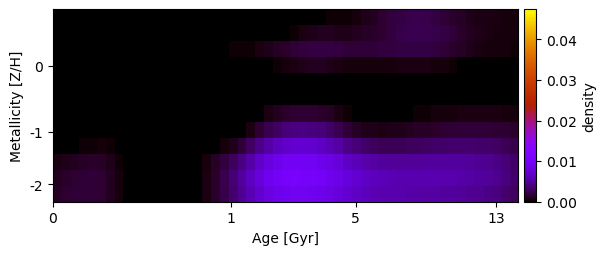

The data file committed next to this chart (first rows):
2.472309837194975995e-20, 8.653211564170616864e-21, 7.645552203852741695e-20, -9.183470046607927929e-21, -6.894555422885013802e-21, -1.003934410869228274e-19, -4.146837315302169489e-21, 1.494952087578184040e-20, -3.391468571267781105e-20, -1.587312867128167982e-20, -7.795560626826446524e-20, -1.167676802732081085e-19, 2.981840149953933836e-19, 1.578982975201529546e-19, 3.529395355882202499e-19, -1.130048351830476450e-19, 3.068959172596314955e-19, -1.284243393825438544e-19, 4.358441902286372000e-20, 2.967274175347414196e-20, -4.735127268705140570e-20, 1.921790455597817414e-19, 2.745752324938087312e-19, 1.597664005166536628e-19
-9.262923077073282261e-20, 7.291076988945184186e-20, 1.558638254572145401e-19, 7.100844397374553431e-20, 3.292672203009368399e-20, 1.836060680433888536e-19, 5.303660722492950891e-20, -4.241472656602945522e-20, 2.978105314322396548e-19, -1.074176977425589897e-19, -8.768814267915918890e-19, -4.275939445822453098e-20, -2.955386084648609640e-19, 4.634991124887719428e-21, 1.551488415940971538e-19, 3.455563984007500368e-20, -4.249298348973569577e-19, -6.573750823354132738e-20, -5.549664494262369677e-20, 2.018651707823020860e-20, 1.610650619855616179e-19, 2.721070620210328266e-19, 5.388726502846577071e-20, 1.295678025944037924e-19
-3.259114112354387120e-19, -8.820797346709821704e-20, 5.133161731730538732e-20, 1.527866567146192674e-19, 2.053144272698691146e-22, -2.083290078405540465e-20, 3.477210010422296793e-20, -2.820633018558144144e-19, 3.500299831140037148e-19, 5.303222528684554571e-20, 1.248527156180773530e-19, -2.374663138344382109e-19, 1.245437965164681724e-19, 1.310801690493030992e-19, -2.481873338014847199e-20, 2.951801554840733930e-19, -1.821763398883512344e-19, 2.723507566257006859e-20, -1.783045362837982804e-22, 1.153365497023170803e-04, 2.028406262078991497e-04, 2.342647302798908724e-04, 3.700789956297530431e-04, 5.864606093422191713e-04
-2.136522675056573902e-19, 1.040913837342500785e-19, 1.631434362587834116e-19, 8.273953065864709618e-20, -7.776757452988657251e-20, -4.012960559294575164e-20, 8.430634733490865560e-20, -7.027949003172429688e-19, 2.574759748839585194e-20, 7.743258210360772399e-21, -2.863753329574773631e-20, 1.956786707872660005e-19, -1.888133636732650623e-20, -2.035985870989585570e-19, -1.162367155908470292e-20, 2.999632186490124084e-19, -1.730548466635486834e-19, -1.289304099149494747e-19, 1.350738890599416547e-20, 7.124208829993455718e-20, 6.249424228028627193e-20, -2.828092604071304129e-20, 2.267849366533626938e-20, 4.447258362183527981e-20
-3.295016734365804825e-19, 1.171285430097037643e-18, -1.824511838323825024e-19, -3.761701192145390096e-19, -7.499028118312491634e-19, 1.201472294775616944e-19, 1.161402962929873877e-20, -4.363797533299710175e-19, -1.509678707166300586e-19, -6.655351635208765267e-20, 1.710031659721471731e-19, 1.901040245624534966e-19, 1.210723522779408245e-19, -3.820601215659732973e-19, -1.259271812840916374e-19, 1.147617324039675034e-19, -1.563853935723855277e-19, 1.229101837785766751e-19, -9.277444812061030890e-20, 8.516450028137346289e-20, 6.353732875916392397e-19, 8.126580157797274080e-21, 2.070506326885365365e-19, -9.008032513958893783e-20
-5.879264293450337431e-19, -1.804329156116517427e-18, -4.984179257166103508e-19, 6.157029940532285005e-19, 1.617044545641624339e-19, -9.310326250801915396e-20, 8.987600656141673864e-21, -8.422380412142727348e-20, -2.472198971334823705e-19, -4.037279577898312905e-19, -3.890547325169715441e-19, -3.269867019471726394e-19, -8.781949726028535733e-20, 1.266556243451837847e-19, 3.917075544427427704e-19, 5.796624088826811313e-19, 5.747776634637968971e-19, 5.398911833992603507e-19, 1.272085751170216681e-19, 4.607756951856156618e-19, -4.005816564255103425e-19, 1.025956001735377547e-18, -3.352309637828329304e-19, 6.032710159475932825e-19
-2.258620890969800777e-19, 9.862410723628507146e-20, 2.017246516849840489e-21, -2.740026307335011146e-20, -3.698026186906525082e-19, 2.002346510880428365e-19, 8.640585226950252055e-21, -1.037286337051900001e-19, 1.922544717849504353e-18, -6.594560809017680722e-19, 8.621133441331428714e-20, -5.202913494034798908e-19, -2.518855462341873386e-19, 8.500736119031226519e-19, 3.844507966641448801e-20, -4.867687124234276387e-20, 1.862030722923472440e-19, -5.020764480159748686e-19, 9.669777177308883753e-19, -1.703491677818128968e-19, -5.455800464178313681e-20, -3.283134247733760660e-19, 2.905250852411998508e-20, 1.822387032024158789e-04
-4.408408732119592480e-21, -5.343354006818923420e-19, 8.409274099893148338e-21, -2.703637221972443147e-19, -9.095465494959596274e-21, 8.086719706285262027e-20, -5.947831571256985594e-22, -1.330972505185423690e-19, 7.265841430719454303e-19, 2.907222443408026174e-19, 4.672593567333082916e-19, -3.422199117541858748e-19, 7.643689235614318724e-19, -2.973981000774344891e-20, -8.187152650981744881e-20, -9.954116226085121667e-20, 1.711503016313300302e-18, 1.130247457184795352e-19, 1.402501491975143720e-19, 5.433437793887601977e-20, 4.674465075093135580e-19, 8.558939117211355720e-06, 5.848224236687786948e-04, 1.512647042811403938e-03
-2.747489412995288554e-20, 1.490337209562672405e-20, 6.451346191478810022e-05, 2.301682117448373716e-04, 3.631409894784594773e-04, 3.930408528640215839e-04, 2.773224859728176911e-04, -8.813511752627252430e-21, 1.139243509942191193e-19, -1.524699904586994411e-19, 6.469380178179451607e-20, 2.365900911872708805e-20, 2.232279689197498913e-19, 5.667147181237832283e-19, 1.119470600041139095e-19, -5.094176625755537376e-19, -8.629430986490375449e-20, -6.026416218666641499e-20, 1.714843398877314174e-04, 4.947848022134153367e-04, 8.866125901495072259e-04, 1.711675543435712404e-03, 2.973429366611984349e-03, 4.292552935434084185e-03
5.729798737715522273e-04, 7.873613181318536366e-04, 1.038439758913662324e-03, 1.249706101434961292e-03, 1.331094077814571090e-03, 1.225858547990650929e-03, 8.961935081137806410e-04, 3.683733117578250321e-04, 5.251164258187419399e-21, 1.145081345801873422e-19, 4.939723227794276384e-19, 3.344849721631530911e-20, -5.311777783731564956e-20, 1.883625483701546971e-22, -2.528979094239489115e-21, 3.975111394599686542e-20, 8.239317927840967214e-05, 4.770118157041554298e-04, 1.124395726674340748e-03, 1.906803671672355205e-03, 2.801903255228849025e-03, 3.981754895979067524e-03, 5.474702079829450035e-03, 6.909692240248972023e-03
9.710758595300520140e-04, 1.298337254371417695e-03, 1.597111381134129916e-03, 1.781212182032992962e-03, 1.791758160954778434e-03, 1.580544259822357772e-03, 1.108058542671880179e-03, 4.250207895138513972e-04, 4.724662686404656760e-20, -1.169754509194451565e-19, 1.573567826019242302e-19, 9.718489827353995470e-19, -1.611895984024762025e-20, -1.655831162553002232e-20, 8.688903936441698749e-19, 8.377908396684408018e-20, 7.610692507100275681e-05, 6.129548033052081325e-04, 1.481846264122177893e-03, 2.536298331103717992e-03, 3.678978871857137983e-03, 5.048265172209329826e-03, 6.532430535971099628e-03, 7.935560471044279460e-03
1.241854909196619602e-03, 1.493854674420533931e-03, 1.706322830817576545e-03, 1.801799738037995714e-03, 1.758397416296124177e-03, 1.514567432466798567e-03, 1.044204448235764877e-03, 4.046008083066923266e-04, -1.139925607027425191e-20, 1.449461118971632794e-19, 4.921393473743592156e-20, -2.001054050959657160e-20, -7.306934210519264422e-20, -1.584737673338380320e-18, -2.365151512020661464e-20, -3.371137162058718852e-22, 5.883729148564006750e-05, 5.631870368888514979e-04, 1.392151291267459913e-03, 2.379877322965929902e-03, 3.431332362239437710e-03, 4.662297847290984044e-03, 5.978658369859102956e-03, 7.200117981839384770e-03
